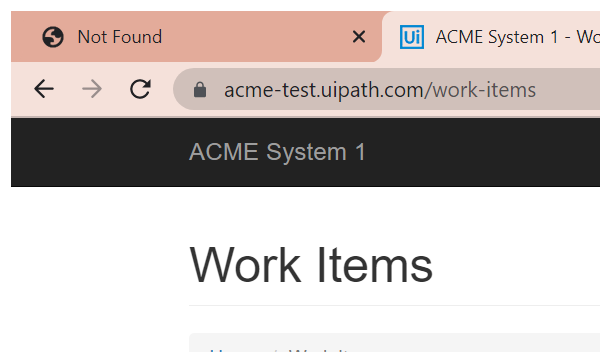
Task: Assigment 2
Workflow: System1_Navigate_To_WIDetails

Step 1: Attach Browser Work Item in window 'ACME System 1 - Work Items' (chrome.exe)
